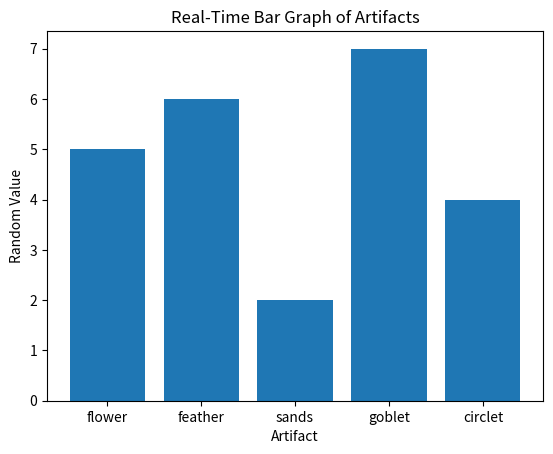

Source code (Python):
'''
basics

import matplotlib.pyplot as plt
import random

# Data for plotting
x = [1, 2, 3, 4, 5]
y = [1, 4, 9, 16, 25]

# # Create a plot
# plt.plot(x, y, color='red', linestyle='None', marker='o')  # Red dashed line with circle markers

# # Adding labels and title
# plt.xlabel('Resin used')
# plt.ylabel('Crit Value')
# plt.title('Basic Line Graph')



# Show the plot
#plt.show()


# scatter plot
# plt.scatter(x, y)  # Create a scatter plot
# plt.title('Scatter Plot')
# plt.show()

# bar graph

# make sure the categories and the values have the same number of args
# categories = ['Flower', 'Feather', 'Sands', 'Goblet', 'Circlet'] 
# values = [random.randint(0,55), random.randint(0,55), random.randint(0,55), random.randint(0,55), random.randint(0,55)]

# plt.bar(categories, values)  # Create a bar plot
# plt.title('Bar Plot')
# plt.show()

# histogram - dont need as much


# data = [1, 2, 2, 3, 3, 3, 4, 4, 4, 4, 5, 5, 6]

# plt.hist(data, bins=5)  # Create a histogram with 5 bins
# plt.title('Histogram')
# plt.show()


# pie chart
# labels = ['A', 'B', 'C', 'D']
# sizes = [20, 30, 25, 25]

# plt.pie(sizes, labels=labels, autopct='%1.1f%%')  # Create a pie chart with percentages
# plt.title('Pie Chart')
# plt.show()

# create mutiple plots at once


# Create a 1x2 grid of subplots
# fig, axs = plt.subplots(1, 2)

# # First subplot
# axs[0].plot([1, 2, 3], [1, 4, 9])
# axs[0].set_title('Line Plot')

# # Second subplot
# axs[1].bar(['A', 'B', 'C'], [5, 7, 3])
# axs[1].set_title('Bar Plot')

# plt.show()



x = [1, 2, 3, 4, 5]
y1 = [1, 4, 9, 16, 25]
y2 = [1, 2, 3, 4, 5]

plt.plot(x, y1, label='Quadratic')  # Line with label
plt.plot(x, y2, label='Linear')  # Another line with label
plt.xlabel('X-axis')
plt.ylabel('Y-axis')
plt.title('Line Plot with Legend')
plt.legend()  # Show the legend
plt.show()
plt.plot(x, y)
# can save the plot
#plt.savefig('plot.png')  # Save the plot as a PNG file
plt.show()

'''


##
##

# # creates a real time changing sin graph

# import matplotlib.pyplot as plt
# import matplotlib.animation as animation
# import numpy as np

# # Set up the figure and axis
# fig, ax = plt.subplots()
# '''
# fig: The figure object, which is the overall container for the plot. Think of this as the "canvas" where the plot will be drawn.
# ax: Represents the axes or the plot itself, where the graph is drawn (including the coordinate system, labels, and grid).
# plt.subplots(): Creates both the figure and axes in one call. This is a common way to set up your plotting area.

# '''
# x = np.linspace(0, 2 * np.pi, 100)
# y = np.sin(x)

# '''
# np.linspace(0, 2 * np.pi, 100): Generates 100 equally spaced points between 0 and 2π. This array of values is assigned to x.
# np.sin(x): Takes the sine of each x value, creating an array of corresponding y values. This is used to plot a basic sine wave.
# '''

# line, = ax.plot(x, y)

# '''
# ax.plot(x, y): Plots the x and y data on the axes (ax). Initially, this draws the static sine wave on the figure.
# line, = ...: The plot() function returns a list of Line2D objects, even if there’s only one line. The line, = syntax unpacks the first (and only) line object into the line variable, which we will use to update the plot later. The comma is needed to handle the single object in the returned list.

# '''

# # Function to update the line in real time
# def update(frame):
#     line.set_ydata(np.sin(x + frame / 10.0))  # Update y-data with time shift
#     return line,
# '''
# This is the function that will be called repeatedly to update the plot:

# frame: This is the current "frame" number, provided automatically by the animation framework. It's essentially the time step in the animation.
# np.sin(x + frame / 10.0): The x values remain constant, but the y values (the sine wave) are shifted slightly at each frame. By adding frame / 10.0 to x, the sine wave shifts to the left or right over time, creating the animation effect.
# line.set_ydata(): This method updates the y values of the line on the plot. Here, you update it with the new sine wave values shifted by frame / 10.0.
#  '''

# # Create the animation, updating every 100 ms
# ani = animation.FuncAnimation(fig, update, frames=range(100), interval=100)
# '''
# animation.FuncAnimation: This is the function that handles the animation. It repeatedly calls the update function and redraws the plot with new data at each frame.
# fig: The figure object that holds the plot to animate.
# update: The function that is called on each frame to update the plot.
# frames=range(100): This specifies the number of frames in the animation. Here, it goes from frame 0 to 99 (100 frames in total). The frame number is passed as an argument to the update function.
# interval=100: The delay between frames in milliseconds. In this case, the plot will be updated every 100 milliseconds (10 updates per second).

# just doing frames = 100 also works
# '''

# plt.show()


import matplotlib.pyplot as plt
import matplotlib.animation as animation
import numpy as np

x_labels = ['flower', 'feather', 'sands', 'goblet', 'circlet']
#x_labels: The labels for the x-axis represent your five artifact types: 'Flower', 'Feather', 'Sands', 'Goblet', and 'Circlet'.


x = np.arange(len(x_labels)) # This will be [0,1,2,3,4]

#x = np.arange(len(x_labels)): This creates an array [0, 1, 2, 3, 4], which is the position of each category on the x-axis.
'''
Why this is necessary:
Bar plots expect numeric positions** on the x-axis (e.g., 0, 1, 2, etc.), but your actual labels (like 'Flower', 'Feather') are categorical (non-numeric).
So, x = np.arange(len(x_labels)) provides the numeric positions [0, 1, 2, 3, 4] that correspond to each category in x_labels. This array x is used to determine where to place each bar.

'''
# Create initial random y values for each category
y = np.random.randint(1,10, size = len(x_labels))

#Initial y values: We create random initial y values (between 1 and 10) for the bar heights.


# Set up the figure and axis
fig,ax = plt.subplots()

# Initialize the bar plot
bars = ax.bar(x,y)

#Initialize the bar plot: This creates the bar chart for the x and y values, and the bars object holds the individual bar patches so that they can be updated later.


# Set the x-axis with artifact names

ax.set_xticks(x)
'''
ax.set_xticks(x)
Purpose: This sets the positions of the ticks on the x-axis.
How it works:
x = [0, 1, 2, 3, 4] are the numeric positions where we want the ticks (i.e., where the bars are drawn).
ax.set_xticks(x) tells Matplotlib, "Put the tick marks at these positions on the x-axis."
Without set_xticks(x), the bars may be drawn, but the x-axis wouldn't know where to place the tick marks for each bar.
ie it would mess up where the artifacts are supposed to be on the x-axis
'''
ax.set_xticklabels(x_labels)
'''
ax.set_xticklabels(x_labels)
Purpose: This replaces the numeric ticks with category names (your artifact types).
How it works:
x_labels = ['Flower', 'Feather', 'Sands', 'Goblet', 'Circlet'] are your categorical names.
ax.set_xticklabels(x_labels) tells Matplotlib, "Replace the tick numbers (0, 1, 2, etc.) with these labels."
without this no x-values will show up (this just replaced the [0,1,2,3,4] with acc values)
'''

#set_xticks() and set_xticklabels(): These two lines make sure that the x-axis has the proper labels (Flower, Feather, etc.).



# Set axis labels
ax.set_xlabel('Artifact')
ax.set_ylabel('Random Value')
ax.set_title('Real-Time Bar Graph of Artifacts')

def update(frame): # frame must be a parameter
    # bars holds the references to all the bars
    new_y = np.random.randint(0,10, size = len(x_labels)) 
    # print(bars[0] -> Rectangle(xy=(-0.4, 0), width=0.8, height=7, angle=0)
    for bar, height in zip(bars, new_y): #->(bar1, height1), (bar2, height2), (bar3, height3), (bar4, height4), (bar5, height5)
        bar.set_height(height) # bar.set_height is a method from matlib that well sets the height of a single bar

    return bars # with FuncAnimation the thing we updated must be returned

#The update() function: This is called on each frame by FuncAnimation to update the bar heights.

# new_y: Generates new random y values for each of the five artifact types.
# bar.set_height(): Updates the height of each individual bar with the new y value

ani = animation.FuncAnimation(fig, update, frames = range(100), interval = 500)
plt.show()

# why was the code so diff between these 2?
'''
1.type of plots are different
2. Line Plot (line.set_ydata()) vs. Bar Plot (bar.set_height())
Sine Graph:

The line plot updates by changing the y values for all x positions at once. This is done with the method line.set_ydata() in the update() function.
Since it's one continuous line, we only need to change the y-values across the entire x-axis.

Bar Graph:

The bar plot updates by changing the height of each bar individually. This is done with bar.set_height() for each bar in the update() function.
Bars are individual elements, and each one needs to be updated separately. Therefore, a for loop is used to iterate over the bars and update each bar's height based on the new y values.

3. Initialization Differences
Sine Graph:

For a sine wave, you define the x and y arrays (np.linspace and np.sin). These arrays represent the continuous line plot, and the ax.plot() creates a line object that can be updated.
Bar Graph:

For a bar plot, you define categorical x values (like 'Flower', 'Feather', etc.) and assign random y values initially. The ax.bar() function creates the bars on the plot. You need to handle each bar individually, as bars are not continuous like a line plot.

4.
Sine Graph:

Since we are updating a continuous line, you just change the y-values using a mathematical function (in this case, the sine function). You don't need to iterate over multiple objects because the line is treated as one object.

Bar Graph:

You need to update each bar's height individually. Since the bars are individual elements, you loop through the bars and apply new heights to each one.

5. X-Axis Setup
Sine Graph:

The x-axis is continuous and numerical (from 0 to 2π), and Matplotlib automatically handles the axis ticks and labels.

Bar Graph:

The x-axis uses categorical labels (artifacts like 'Flower', 'Feather', etc.), so you need to manually set the tick positions and labels using ax.set_xticks() and ax.set_xticklabels().

6. Initial Plotting
Sine Graph:
You create a single Line2D object (the line plot) and store it in a variable (line, = ax.plot(x, y)).
Bar Graph:
You create multiple Rectangle objects (bars) and store them as a list in the bars variable (bars = ax.bar(x, y)).

Summary of Key Differences:
Sine Graph: Simple line plot that updates by shifting the y values of a single line.
Bar Graph: Requires updating the height of each bar individually, which means looping over multiple objects (the bars).
Categorical vs. Numerical X-Axis: The sine wave uses a continuous numerical x-axis, while the bar chart uses categorical labels, requiring different setup for the x-axis.

'''
